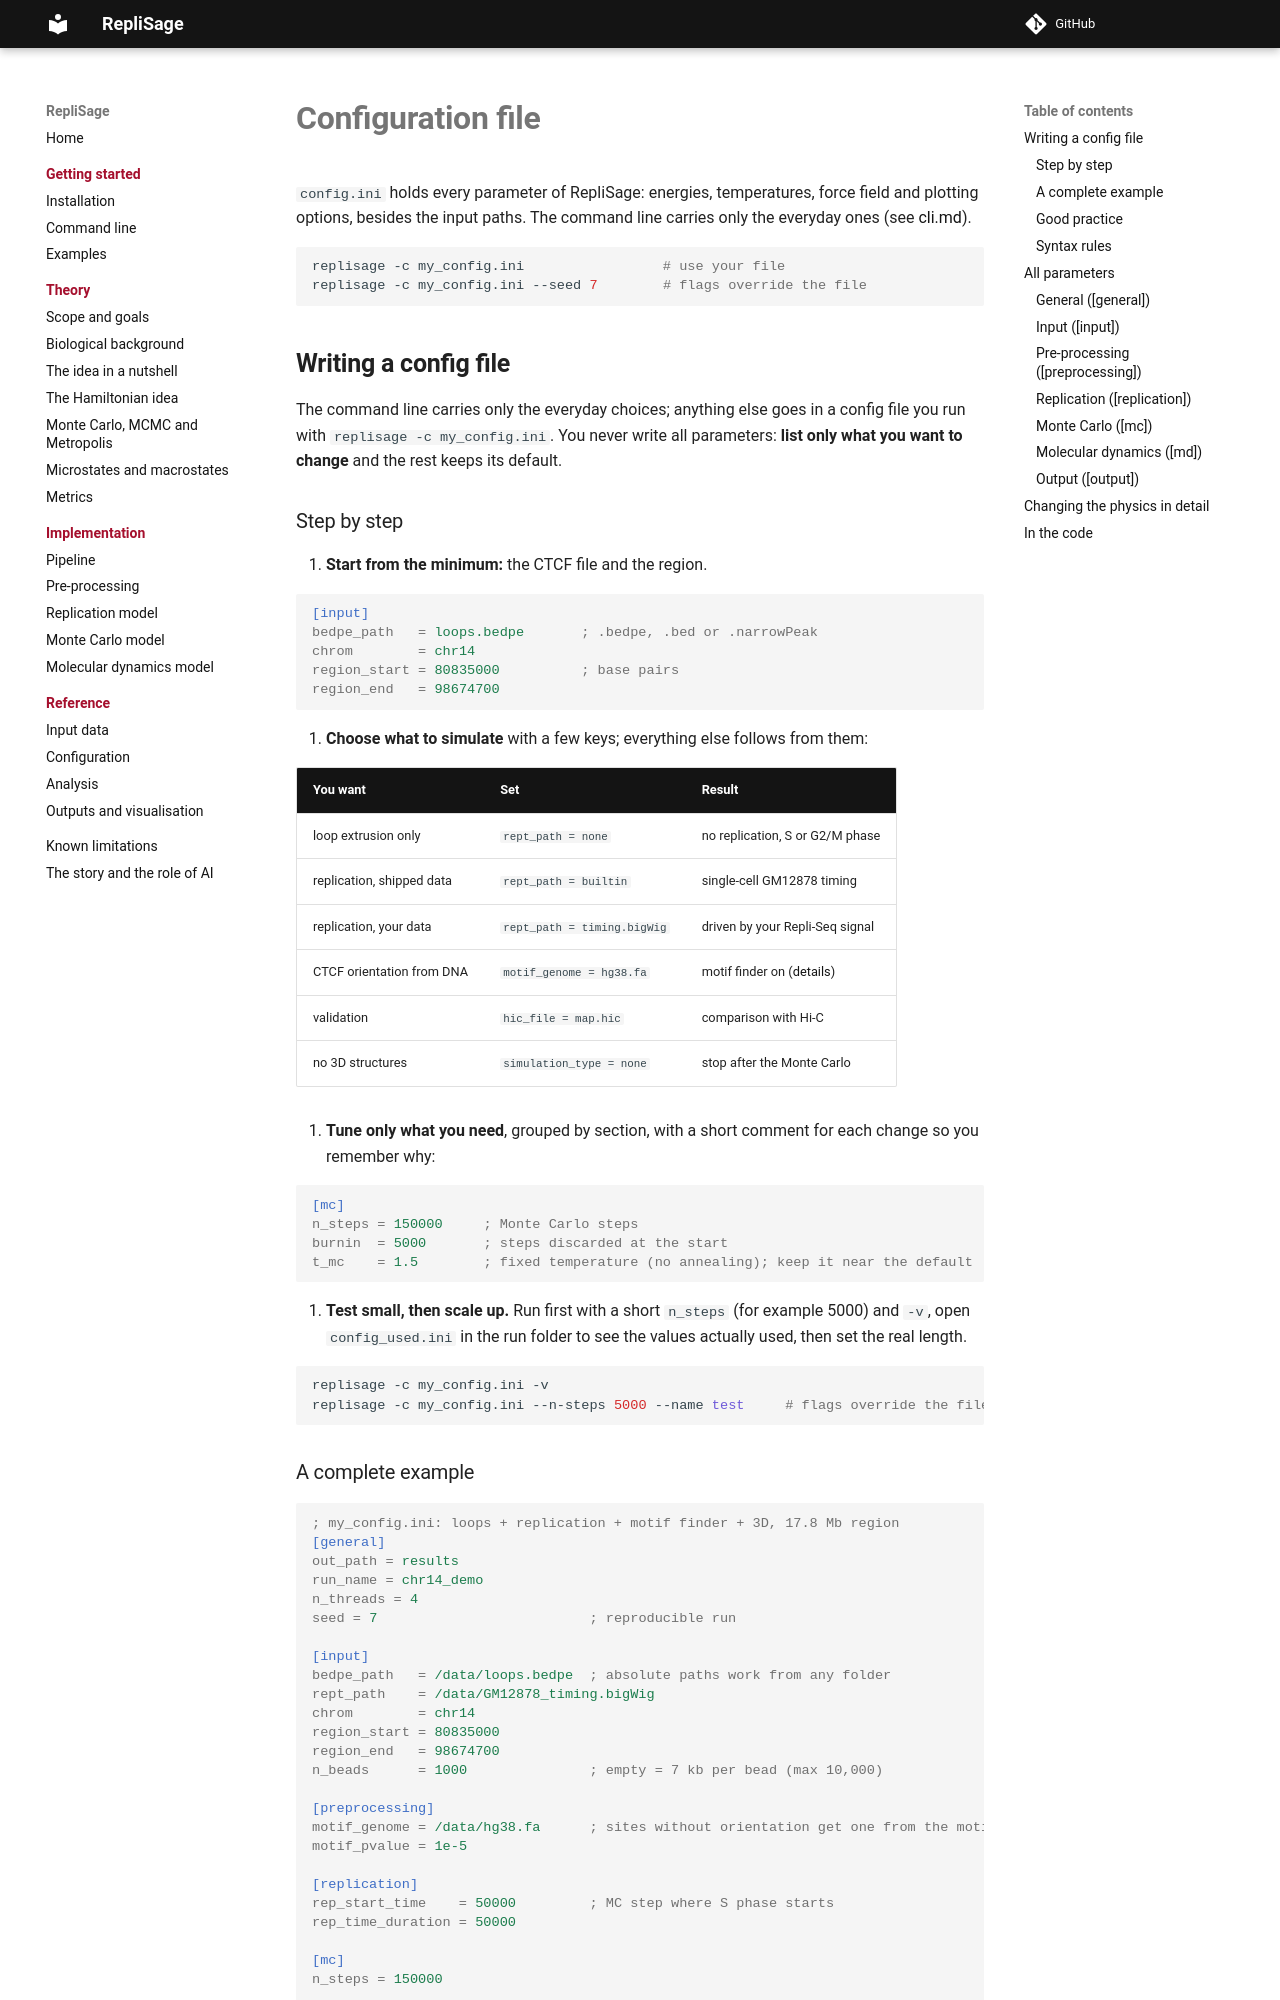

repository: SFGLab/RepliSage · page: config/index.html · generator: mkdocs

# Configuration file

`config.ini` holds every parameter of RepliSage: energies, temperatures, force field and plotting options, besides the input paths. The command line carries only the everyday ones (see [cli.md](cli.md)).

```bash
replisage -c my_config.ini                 # use your file
replisage -c my_config.ini --seed 7        # flags override the file
```

## File format

A plain text file of `key = value` lines. List only what you want to change; everything else keeps its default.

```ini
[input]
bedpe_path   = loops.bedpe       ; see Input data
chrom        = chr14
region_start = 80835000          ; base pairs
region_end   = 98674700
```

* Section names are only for readability: a key may sit in any section.
* Keys are not case sensitive (`N_LEF` = `n_lef`).
* `;` starts a comment, also after a value. Do not use `#` or quotes.
* An empty value means "not set" (the default is used); write `0` for zero.
* Booleans accept `True/False`, `yes/no`, `1/0`.
* Unknown keys are ignored with a warning (`-vv`), so check `config_used.ini` if a change has no effect.
* Precedence: defaults, then the file, then the command-line flags.
* Every run saves the values it used as `config_used.ini` in its folder; re-run it with `-c`.
* Checks: `N_LEF + N_LEF2` at or above half the beads is an error; bead sizes outside 200 bp - 50 kb are an error, outside 1 - 10 kb a warning.

The data files themselves are described in [Input data](input_data.md); complete files are in [Examples](examples.md) and `src/config.ini`.

## All parameters

One table per section. *Flag* is the command-line option for the same setting, if there is one. *Type* is `integer`, `number`, `text` (a path or a name) or `True/False`. The tables are generated from `src/config/arg_defs.py` by `docs/scripts/gen_config_tables.py`.
